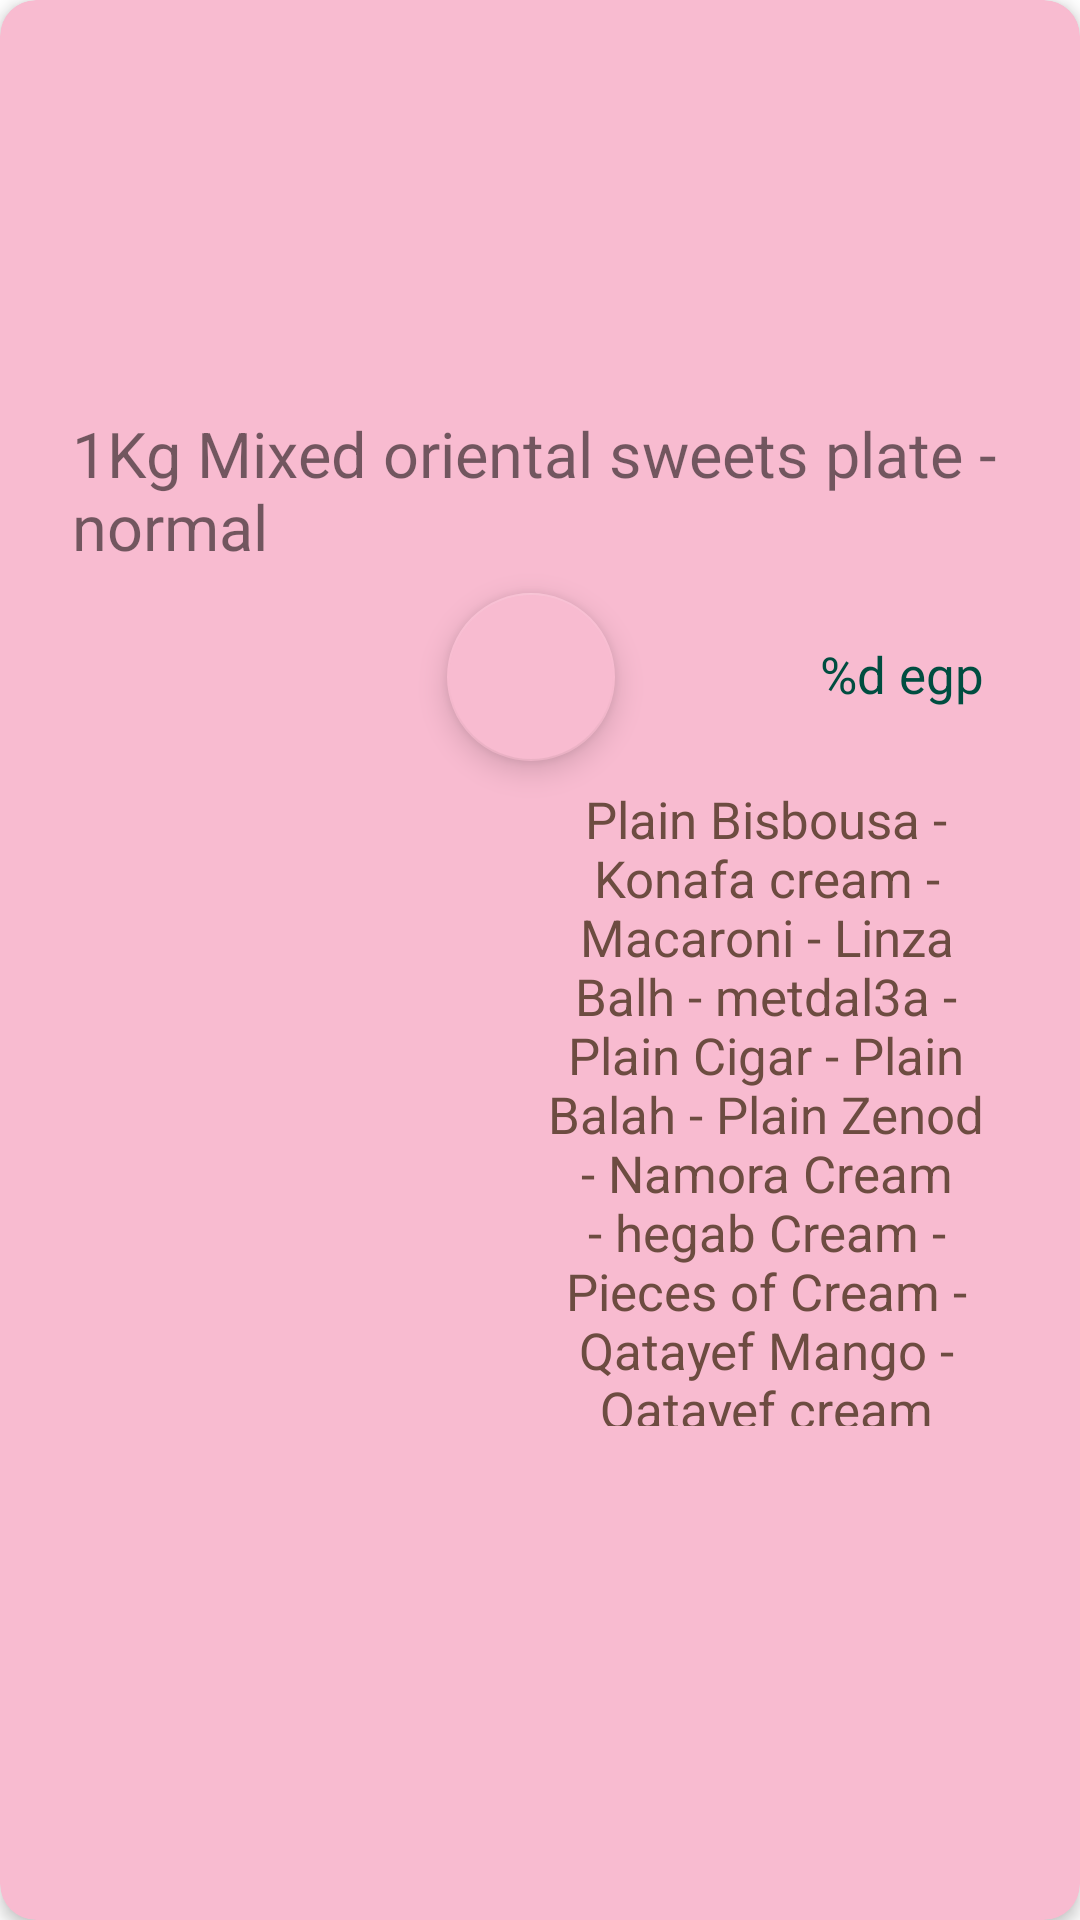

Write the Android layout XML for this screen, with the resource values it uses.
<!-- AndroidManifest.xml: application theme Theme.Kreaz -->
<!-- res/layout/items_card.xml -->
<?xml version="1.0" encoding="utf-8"?>
<layout xmlns:android="http://schemas.android.com/apk/res/android"
    xmlns:app="http://schemas.android.com/apk/res-auto"
    xmlns:tools="http://schemas.android.com/tools">

    <data>

        <variable
            name="viewmodel"
            type="com.example.kreaz.ui.main.models.CategoriesModel" />

        <variable
            name="category"
            type="com.example.kreaz.network.CategoriesResponseData" />
    </data>

    <androidx.cardview.widget.CardView
        android:id="@+id/card_view"
        android:layout_width="match_parent"
        android:layout_height="wrap_content"
        android:layout_margin="2dp"
        app:cardBackgroundColor="@color/secondaryColor"
        app:cardCornerRadius="12dp"
        app:cardElevation="3dp"
        app:contentPadding="16dp">


        <androidx.constraintlayout.widget.ConstraintLayout
            android:id="@+id/relativeLayout"
            android:layout_width="match_parent"
            android:layout_height="match_parent">

            <TextView
                android:id="@+id/itemTitle"
                android:layout_width="0dp"
                android:layout_height="wrap_content"
                android:layout_margin="8dp"
                android:text="1Kg Mixed oriental sweets plate - normal"
                android:textSize="21sp"
                app:layout_constraintBottom_toTopOf="@id/item_image"
                app:layout_constraintEnd_toEndOf="parent"
                app:layout_constraintStart_toStartOf="parent"
                app:layout_constraintTop_toTopOf="parent" />

            <ImageView
                android:id="@+id/item_image"
                android:layout_width="168dp"
                android:layout_height="192dp"
                android:layout_margin="4dp"
                android:layout_marginEnd="12dp"
                android:scaleType="centerCrop"
                app:layout_constraintBottom_toBottomOf="parent"
                app:layout_constraintEnd_toStartOf="@+id/addToCart"
                app:layout_constraintStart_toStartOf="parent"
                app:layout_constraintTop_toBottomOf="@+id/itemTitle" />


            <TextView
                android:id="@+id/itemPrice"
                android:layout_width="118dp"
                android:layout_height="25dp"
                android:layout_margin="8dp"
                android:layout_marginTop="182dp"
                android:gravity="right"
                android:text="@string/price"
                android:textColor="#004D40"


                android:textSize="17sp"
                app:layout_constraintBottom_toTopOf="@+id/scroll"
                app:layout_constraintEnd_toEndOf="@+id/itemTitle"
                app:layout_constraintTop_toBottomOf="@+id/itemTitle"
                tools:text="%d egp" />


            <androidx.core.widget.NestedScrollView
                android:id="@+id/scroll"
                android:layout_width="0dp"
                android:layout_height="0dp"
                android:layout_marginStart="8dp"
                android:layout_marginEnd="8dp"
                android:layout_marginBottom="16dp"
                android:gravity="center"
                app:layout_constraintBottom_toBottomOf="@+id/item_image"
                app:layout_constraintEnd_toEndOf="parent"
                app:layout_constraintHorizontal_bias="0.0"
                app:layout_constraintStart_toEndOf="@+id/item_image"
                app:layout_constraintTop_toBottomOf="@+id/itemPrice">


                <TextView
                    android:id="@+id/itemDetail"
                    android:layout_width="match_parent"
                    android:layout_height="wrap_content"
                    android:gravity="center"

                    android:text="Plain Bisbousa - Konafa cream - Macaroni - Linza Balh - metdal3a - Plain Cigar - Plain Balah - Plain Zenod - Namora Cream - hegab Cream - Pieces of Cream - Qatayef Mango - Qatayef cream"
                    android:textColor="#6D4C41"
                    android:textSize="17sp" />
            </androidx.core.widget.NestedScrollView>

            <androidx.constraintlayout.widget.Guideline
                android:id="@+id/guideline2"
                android:layout_width="wrap_content"
                android:layout_height="wrap_content"
                android:orientation="vertical"
                app:layout_constraintGuide_begin="190dp" />

            <com.google.android.material.floatingactionbutton.FloatingActionButton
                android:id="@+id/addToCart"
                android:layout_width="wrap_content"
                android:layout_height="wrap_content"
                android:layout_marginTop="8dp"
                android:layout_marginEnd="5dp"
                android:layout_marginBottom="8dp"
                android:clickable="true"
                app:layout_constraintBottom_toTopOf="@+id/scroll"
                app:layout_constraintEnd_toStartOf="@+id/itemPrice"
                app:layout_constraintTop_toBottomOf="@+id/itemTitle"
                app:layout_constraintVertical_bias="0.0"
                app:srcCompat="@drawable/ic_baseline_add_shopping_cart_24" />


        </androidx.constraintlayout.widget.ConstraintLayout>

    </androidx.cardview.widget.CardView>
</layout>
<!-- resources referenced by this layout -->
<resources>
  <color name="secondaryColor">#f8bbd0</color>
  <string name="price">%d egp</string>
  <style name="Theme.Kreaz" parent="Theme.MaterialComponents.DayNight.DarkActionBar">
          
          <item name="colorPrimary">@color/primaryColor</item>
          <item name="colorPrimaryVariant">@color/primaryLightColor</item>
          <item name="colorOnPrimary">@color/primaryDarkColor</item>
          
          <item name="colorSecondary">@color/secondaryColor</item>
          <item name="colorSecondaryVariant">@color/secondaryLightColor</item>
          <item name="colorOnSecondary">@color/secondaryDarkColor</item>
          
          <item name="android:statusBarColor" tools:targetApi="l">?attr/colorPrimaryVariant</item>
          
      </style>
  <color name="primaryColor">#f25177</color>
  <color name="primaryLightColor">#ff85a6</color>
  <color name="primaryDarkColor">#ba0f4c</color>
  <color name="secondaryLightColor">#ffeeff</color>
  <color name="secondaryDarkColor">#c48b9f</color>
</resources>
